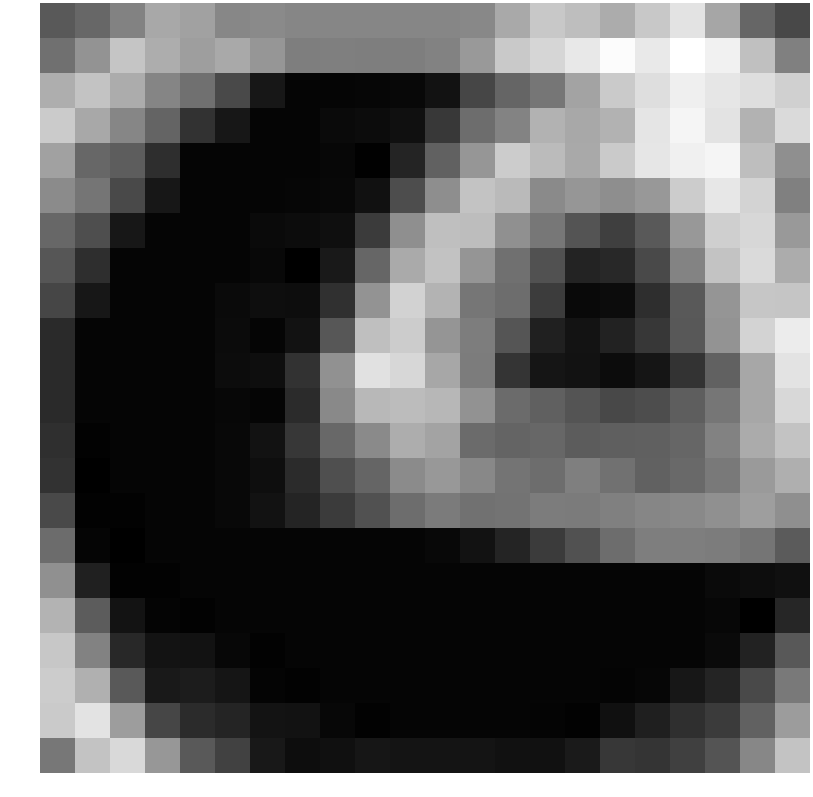

The table this chart was drawn from, first rows:
-0.227775, 0.290763, 1.413343, 3.016559, 2.713427, 1.630599, 1.761566, 1.608847, 1.608847, 1.613663, 1.611375, 1.602399, 1.699406, 3.050332, 4.367036, 3.940488, 3.193270, 4.352360, 5.543233, 2.935845, 0.264908, -0.984582
0.6677, 2.192, 4.228, 3.212, 2.611, 3.055, 2.263, 1.282, 1.287, 1.285, 1.276, 1.443, 2.403, 4.408, 4.938, 5.691, 6.549, 5.753, 6.684, 6.069, 4.044, 1.34
3.293, 4.209, 3.203, 1.552, 0.6647, -0.9152, -3.064, -3.788, -3.781, -3.736, -3.671, -3.234, -1.084, 0.2013, 0.9513, 2.816, 4.45, 5.3, 6.012, 5.628, 5.267, 4.679
4.494, 3.011, 1.619, 0.1786, -1.896, -3.064, -3.788, -3.783, -3.599, -3.5, -3.357, -1.635, 0.5732, 1.481, 3.422, 3.034, 3.43, 5.561, 6.258, 5.475, 3.46, 5.097
2.719, 0.3078, -0.1236, -2.083, -3.788, -3.788, -3.783, -3.785, -3.725, -3.98, -2.498, 0.06657, 2.269, 4.535, 3.835, 3.061, 4.455, 5.596, 6.034, 6.237, 3.96, 1.988
1.799, 0.8747, -0.9152, -3.064, -3.788, -3.788, -3.781, -3.736, -3.652, -3.306, -0.802, 1.923, 4.169, 3.776, 1.769, 2.251, 1.933, 2.369, 4.529, 5.68, 4.866, 1.366
0.3234, -0.7625, -3.064, -3.788, -3.788, -3.783, -3.599, -3.5, -3.369, -1.552, 1.957, 3.974, 3.889, 2.039, 0.9903, -0.4734, -1.366, -0.2792, 2.342, 4.665, 5.004, 2.392
-0.4294, -2.083, -3.788, -3.788, -3.788, -3.781, -3.667, -4.023, -2.954, 0.2667, 3.096, 4.1, 2.229, 0.6865, -0.634, -2.536, -2.354, -0.9401, 1.516, 4.147, 5.123, 3.202
-1.068, -3.064, -3.788, -3.788, -3.788, -3.595, -3.419, -3.471, -1.982, 2.202, 4.791, 3.491, 0.9378, 0.5644, -1.438, -3.612, -3.492, -2.09, -0.2792, 2.213, 4.289, 4.233
-2.236, -3.788, -3.788, -3.788, -3.788, -3.53, -3.801, -3.239, -0.3569, 3.987, 4.548, 2.244, 1.209, -0.4643, -2.635, -3.228, -2.577, -1.724, -0.3143, 2.141, 4.827, 5.876
-2.236, -3.788, -3.788, -3.788, -3.788, -3.513, -3.414, -1.901, 2.064, 5.414, 4.992, 2.982, 1.173, -1.793, -3.141, -3.259, -3.499, -3.144, -1.89, 0.04759, 2.987, 5.494
-2.236, -3.788, -3.788, -3.788, -3.788, -3.713, -3.804, -2.199, 1.708, 3.695, 3.84, 3.67, 2.121, 0.4569, -0.007156, -0.4876, -0.9992, -0.7795, -0.06082, 0.9334, 2.998, 5.05
-2.029, -3.934, -3.788, -3.788, -3.788, -3.654, -3.264, -1.696, 0.3511, 1.746, 3.225, 2.83, 0.487, 0.1847, 0.2926, -0.1743, -0.01579, 0.004375, 0.261, 1.442, 3.15, 4.162
-1.927, -4.028, -3.788, -3.788, -3.788, -3.672, -3.434, -2.188, -0.7143, 0.2062, 1.796, 2.364, 1.678, 0.8476, 0.5691, 1.304, 0.734, 0.03431, 0.4157, 1.036, 2.457, 3.299
-0.9377, -3.944, -3.934, -3.788, -3.788, -3.66, -3.265, -2.483, -1.55, -0.6094, 0.5585, 1.141, 0.7196, 0.7957, 1.186, 1.157, 1.352, 1.609, 1.737, 2.021, 2.621, 1.959
0.511, -3.785, -4.028, -3.788, -3.788, -3.788, -3.788, -3.788, -3.788, -3.788, -3.788, -3.66, -3.265, -2.483, -1.55, -0.6094, 0.5585, 1.282, 1.282, 1.161, 0.881, -0.211
2.033, -2.643, -3.944, -3.934, -3.788, -3.788, -3.788, -3.788, -3.788, -3.788, -3.788, -3.788, -3.788, -3.788, -3.788, -3.788, -3.788, -3.788, -3.783, -3.599, -3.482, -3.319
3.535, -0.1701, -3.2, -3.821, -3.934, -3.788, -3.788, -3.788, -3.788, -3.788, -3.788, -3.788, -3.788, -3.788, -3.788, -3.788, -3.788, -3.783, -3.785, -3.725, -3.993, -2.403
4.308, 1.452, -2.283, -3.215, -3.237, -3.727, -3.934, -3.788, -3.788, -3.788, -3.788, -3.788, -3.788, -3.788, -3.788, -3.788, -3.783, -3.785, -3.794, -3.61, -2.593, -0.3167
4.513, 3.35, -0.2256, -2.955, -2.84, -3.135, -3.821, -3.934, -3.788, -3.788, -3.788, -3.788, -3.788, -3.788, -3.783, -3.787, -3.843, -3.751, -3.043, -2.455, -0.9532, 1.054
4.433, 5.519, 2.566, -1.095, -2.215, -2.493, -3.215, -3.237, -3.727, -3.934, -3.788, -3.788, -3.783, -3.787, -3.843, -3.938, -3.338, -2.714, -2.05, -1.536, 0.03315, 2.525
0.9831, 4.18, 5.088, 2.295, -0.2962, -1.296, -2.998, -3.482, -3.356, -3.105, -3.157, -3.157, -3.155, -3.293, -3.277, -2.929, -1.698, -1.815, -1.33, -0.4981, 1.636, 4.187
